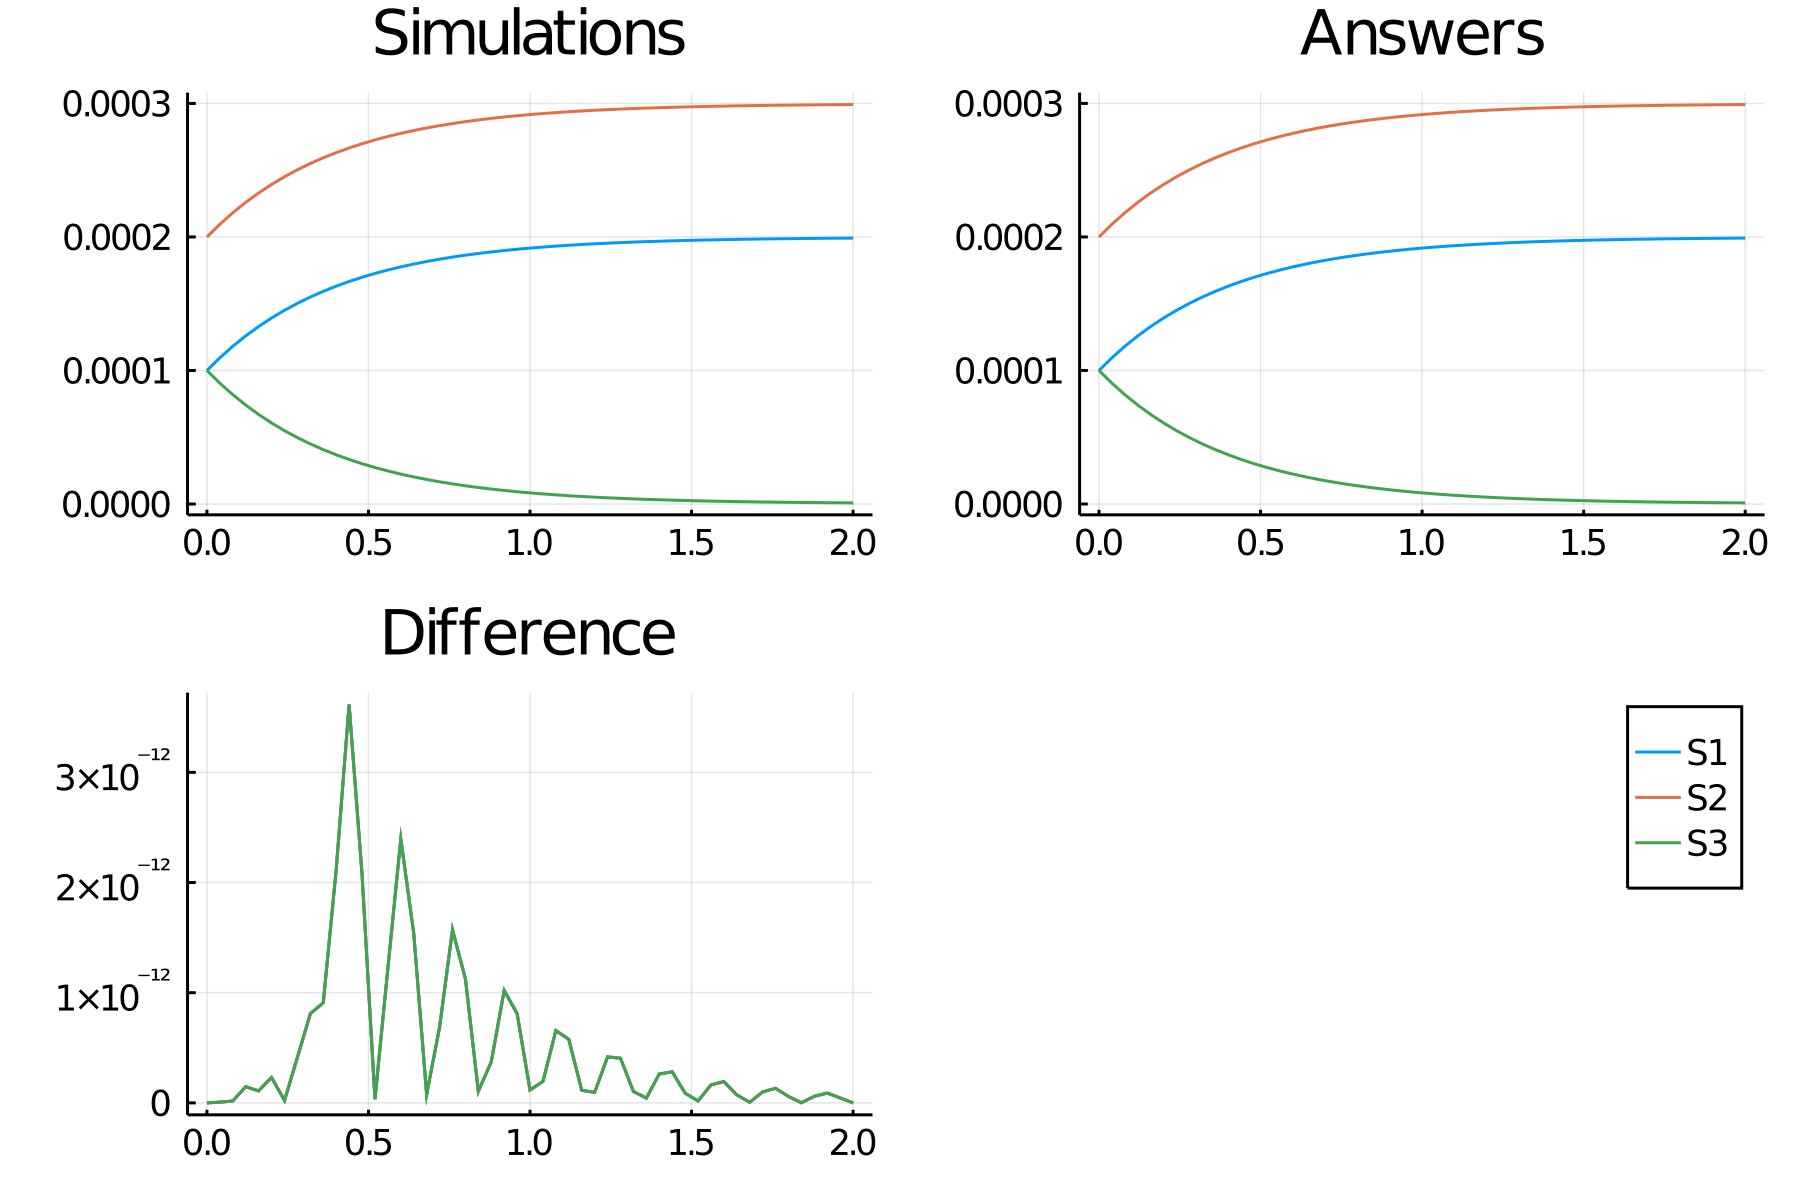

The file beside this chart, header and first rows:
time, S1_, S2_, S3_
0.0, 0.0001, 0.0002, 0.0001
0.04, 0.0001095, 0.0002095, 9.048988143017544e-5
0.08, 0.0001181, 0.0002181, 8.188559304103709e-5
0.12, 0.0001259, 0.0002259, 7.410089558462915e-5
0.16, 0.0001329, 0.0002329, 6.705775288451698e-5
0.2, 0.0001393, 0.0002393, 6.068555288658621e-5
0.24, 0.0001451, 0.0002451, 5.4920402436307006e-5
0.28, 0.0001503, 0.0002503, 4.97044888486177e-5
0.32, 0.000155, 0.000255, 4.4985501980063227e-5
0.36, 0.0001593, 0.0002593, 4.071611109870213e-5
0.4, 0.0001631, 0.0002631, 3.685349138085141e-5
0.44, 0.0001666, 0.0002666, 3.335889534500181e-5
0.48, 0.0001698, 0.0002698, 3.0197264975823858e-5
0.52, 0.0001727, 0.0002727, 2.73368806869361e-5
0.56, 0.0001753, 0.0002753, 2.4749043634219545e-5
0.6, 0.0001776, 0.0002776, 2.2407788222850567e-5
0.64, 0.0001797, 0.0002797, 2.0289621940786644e-5
0.68, 0.0001816, 0.0002816, 1.8373289931424363e-5
0.72, 0.0001834, 0.0002834, 1.663956195585527e-5
0.76, 0.0001849, 0.0002849, 1.5071039619098111e-5
0.8, 0.0001863, 0.0002863, 1.3651981937097934e-5
0.84, 0.0001876, 0.0002876, 1.2368147502730175e-5
0.88, 0.0001888, 0.0002888, 1.1206651670496734e-5
0.92, 0.0001898, 0.0002898, 1.0155837336225874e-5
0.96, 0.0001908, 0.0002908, 9.205158016585047e-6
1.0, 0.0001917, 0.0002917, 8.345072059550955e-6
1.04, 0.0001924, 0.0002924, 7.566946927058344e-6
1.08, 0.0001931, 0.0002931, 6.8629725935050554e-6
1.12, 0.0001938, 0.0002938, 6.226083188542539e-6
1.16, 0.0001944, 0.0002944, 5.649886103335652e-6
1.2, 0.0001949, 0.0002949, 5.128597849506429e-6
1.24, 0.0001953, 0.0002953, 4.6569860253212305e-6
1.28, 0.0001958, 0.0002958, 4.2303168108259865e-6
1.32, 0.0001962, 0.0002962, 3.844307464548871e-6
1.36, 0.0001965, 0.0002965, 3.495083345057397e-6
1.4, 0.0001968, 0.0002968, 3.1791390258345263e-6
1.44, 0.0001971, 0.0002971, 2.8933031162435133e-6
1.48, 0.0001974, 0.0002974, 2.6347064326480327e-6
1.52, 0.0001976, 0.0002976, 2.4007532024155724e-6
1.56, 0.0001978, 0.0002978, 2.189095011186794e-6
1.6, 0.000198, 0.000298, 1.9976072332679093e-6
1.64, 0.0001982, 0.0002982, 1.8243677066832663e-6
1.68, 0.0001983, 0.0002983, 1.667637440062517e-6
1.72, 0.0001985, 0.0002985, 1.5258431589844517e-6
1.76, 0.0001986, 0.0002986, 1.3975615139247813e-6
1.8, 0.0001987, 0.0002987, 1.2815047938272148e-6
1.84, 0.0001988, 0.0002988, 1.1765080006105906e-6
1.88, 0.0001989, 0.0002989, 1.0815171558507322e-6
1.92, 0.000199, 0.000299, 9.955787210661412e-7
1.96, 0.0001991, 0.0002991, 9.178300262064435e-7
2.0, 0.0001992, 0.0002992, 8.474906108481976e-7
